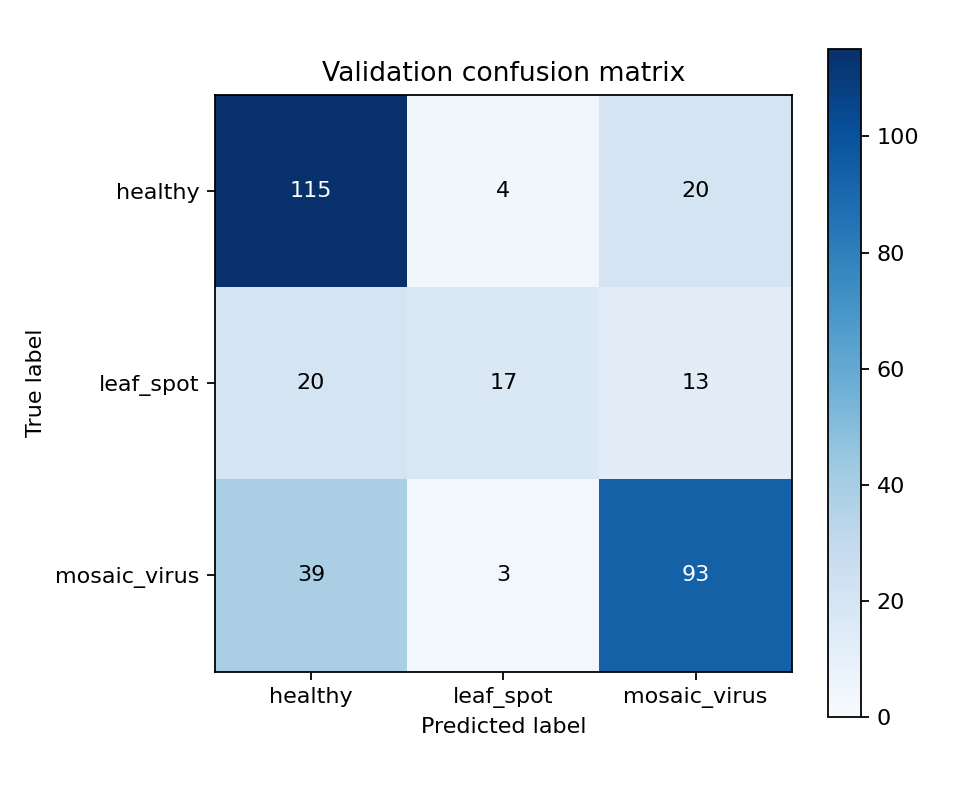

The table this chart was drawn from, first rows:
actual, healthy, leaf_spot, mosaic_virus
healthy, 115, 4, 20
leaf_spot, 20, 17, 13
mosaic_virus, 39, 3, 93
